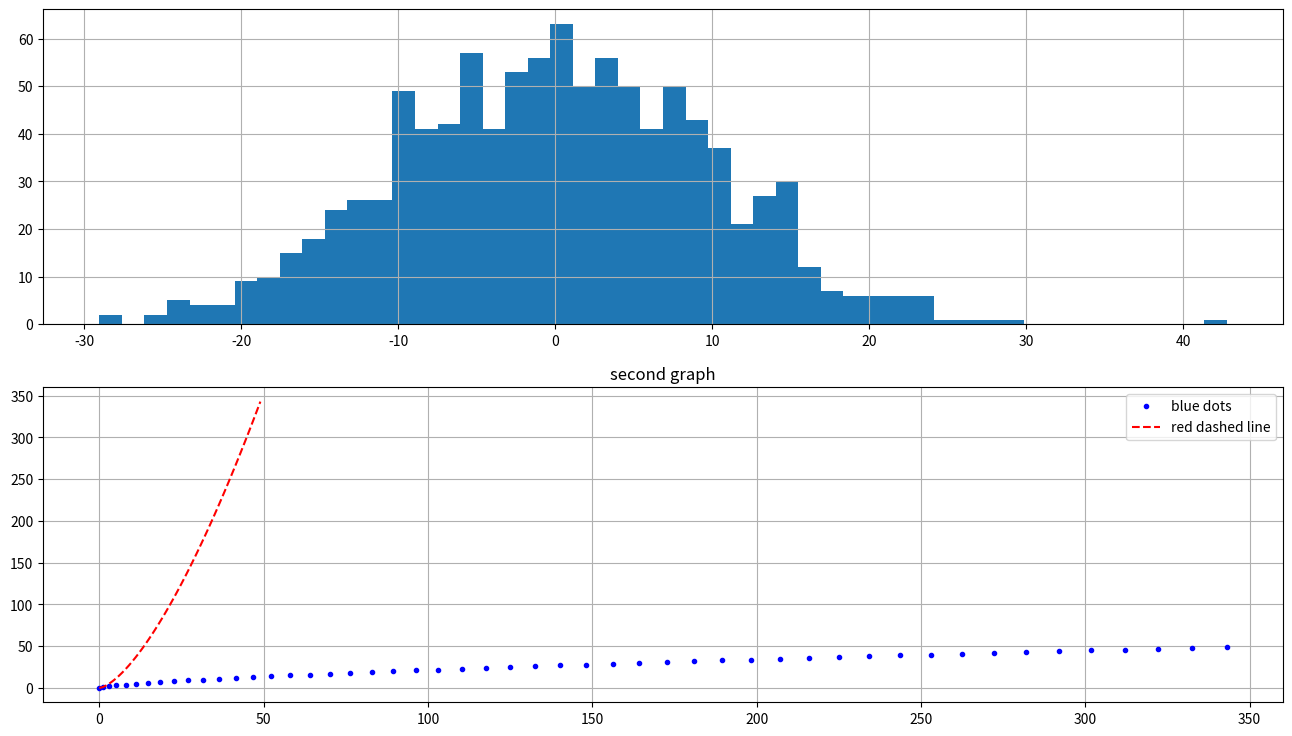

Here is the Python script that generated this plot:
import matplotlib.pyplot as plt
import numpy as np


fig = plt.figure(figsize=(16, 9))  # создали рисунок/Figure Fig пропорциями 16:9
ax1 = fig.add_subplot(
    211)  # создали Axes (подграфик) ax1 в серии из 2 графиков, поставили на позицию [1,1] -- левый верхний угол
ax2 = fig.add_subplot(
    212)  # создали Axes ax2 в серии из 2 графиков, поставили на позицию [1,2] -- первый график во второй "строке" графиков

# сгенерируем данные для какой-нибудь гистограммы
values = np.random.normal(0, 10, 1000)

# строим гистограмму с 50 блоками
ax1.hist(values, 50)
ax1.grid()  # делаем сетку на графике ax1

x = [i for i in range(50)]
y = [j ** 1.5 for j in x]

ax2.plot(y, x, 'b.', label='blue dots')
ax2.plot(x, y, 'r--', label='red dashed line')
ax2.set_title('second graph')  # здесь название функции немного отличается от случая, когда мы вызывали напрямую из plt!

ax2.grid()  # делаем сетку на графике ax2
ax2.legend()  # делаем легенду на графике ax2

fig.show()